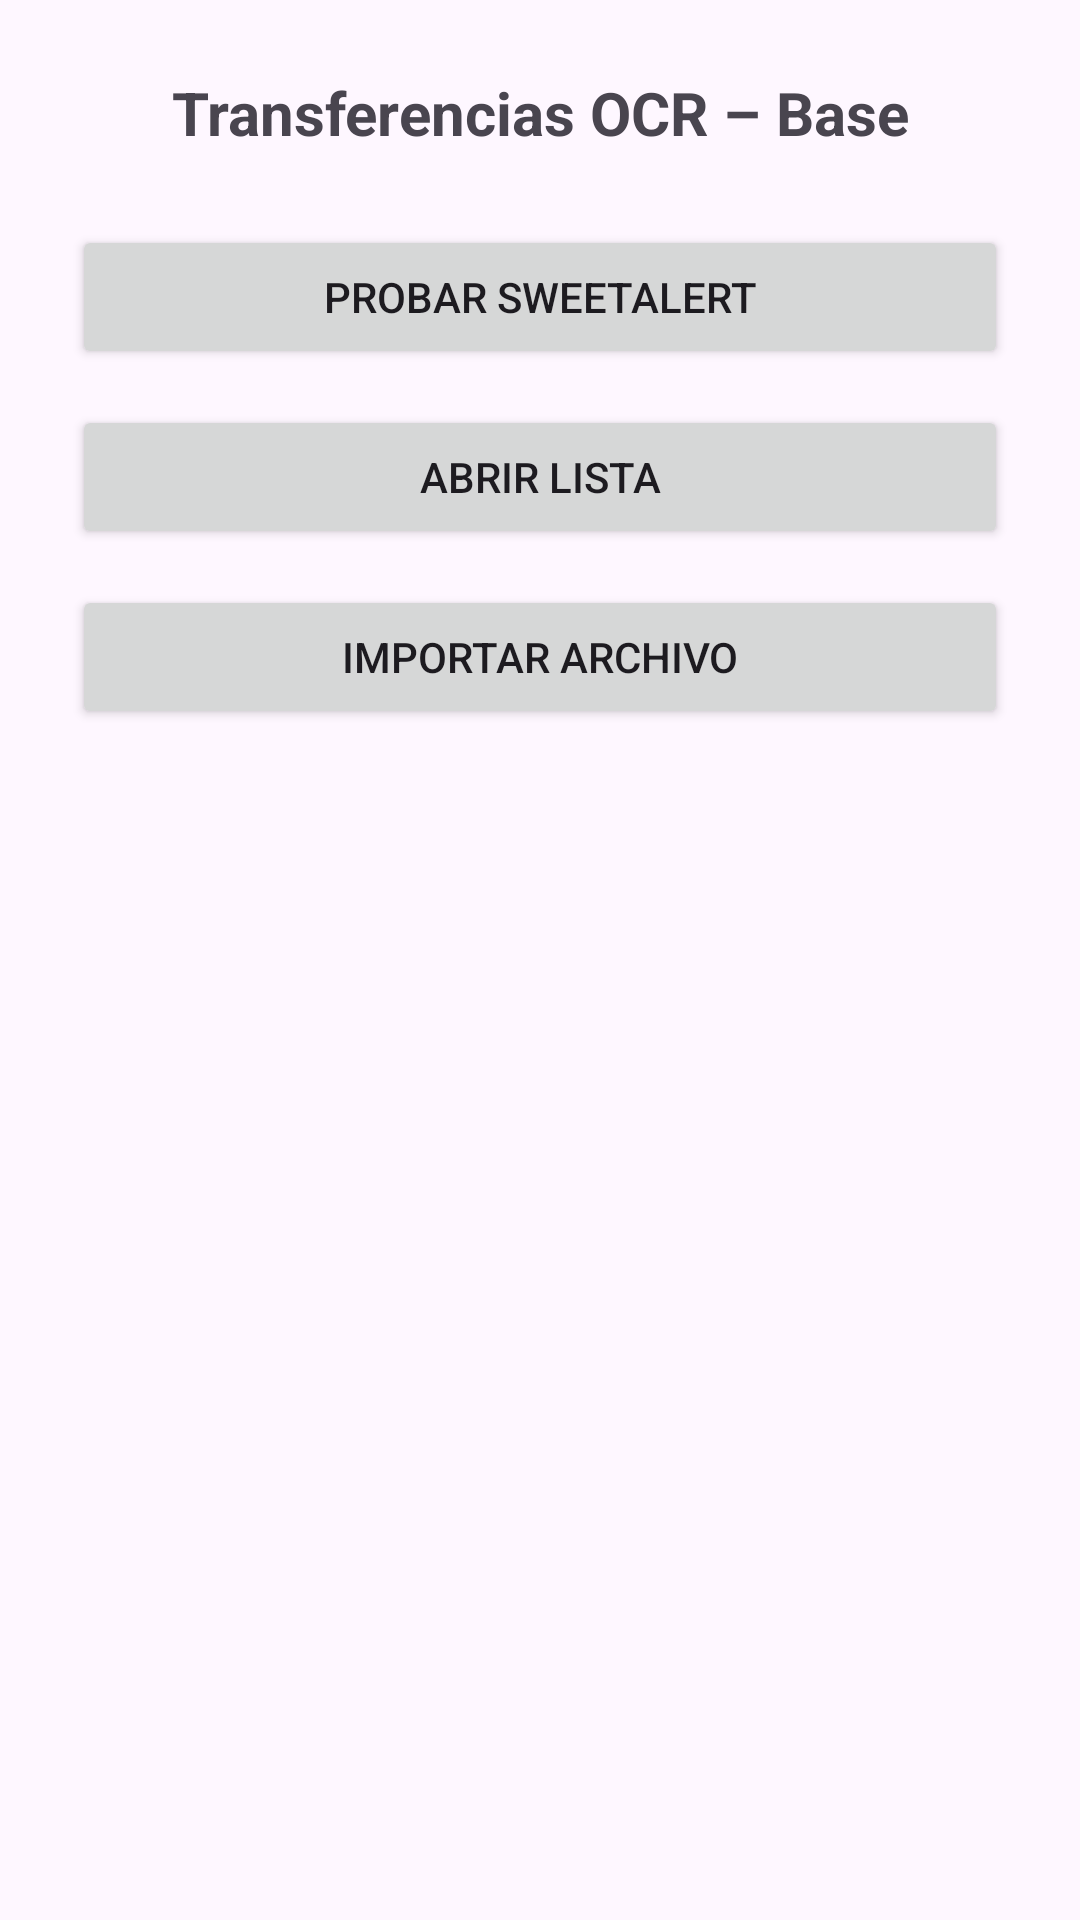

This screen was rendered from an Android layout file. Write that file and the resources it references.
<!-- AndroidManifest.xml: application theme Theme.TransferenciasOCR -->
<!-- res/layout/activity_main.xml -->
<?xml version="1.0" encoding="utf-8"?>
<androidx.constraintlayout.widget.ConstraintLayout
    xmlns:android="http://schemas.android.com/apk/res/android"
    xmlns:app="http://schemas.android.com/apk/res-auto"
    android:layout_width="match_parent"
    android:layout_height="match_parent">

    <TextView
        android:id="@+id/tvTitle"
        android:layout_width="0dp"
        android:layout_height="wrap_content"
        android:text="Transferencias OCR – Base"
        android:textSize="20sp"
        android:textStyle="bold"
        android:padding="24dp"
        android:gravity="center"
        app:layout_constraintTop_toTopOf="parent"
        app:layout_constraintStart_toStartOf="parent"
        app:layout_constraintEnd_toEndOf="parent"/>

    <Button
        android:id="@+id/btnHello"
        android:layout_width="0dp"
        android:layout_height="wrap_content"
        android:text="Probar SweetAlert"
        android:layout_marginHorizontal="24dp"
        app:layout_constraintTop_toBottomOf="@id/tvTitle"
        app:layout_constraintStart_toStartOf="parent"
        app:layout_constraintEnd_toEndOf="parent"/>

    <Button
        android:id="@+id/btnOpenList"
        android:layout_width="0dp"
        android:layout_height="wrap_content"
        android:text="Abrir Lista"
        android:layout_marginHorizontal="24dp"
        android:layout_marginTop="12dp"
        app:layout_constraintTop_toBottomOf="@id/btnHello"
        app:layout_constraintStart_toStartOf="parent"
        app:layout_constraintEnd_toEndOf="parent"/>
    <Button
        android:id="@+id/btnOpenImport"
        android:layout_width="0dp"
        android:layout_height="wrap_content"
        android:text="Importar archivo"
        android:layout_marginHorizontal="24dp"
        android:layout_marginTop="12dp"
        app:layout_constraintTop_toBottomOf="@id/btnOpenList"
        app:layout_constraintStart_toStartOf="parent"
        app:layout_constraintEnd_toEndOf="parent"/>


</androidx.constraintlayout.widget.ConstraintLayout>
<!-- resources referenced by this layout -->
<resources>
  <style name="Theme.TransferenciasOCR" parent="Theme.Material3.DayNight.NoActionBar">
          
      </style>
</resources>
